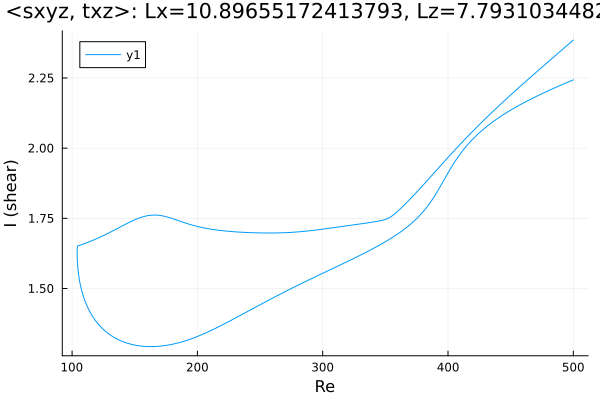

The file beside this chart, header and first rows:
Re, shear
500.0, 2.243
499.2, 2.242
497.8, 2.239
496.4, 2.237
495, 2.234
493.6, 2.231
492.2, 2.228
490.7, 2.226
489.3, 2.223
487.9, 2.22
486.5, 2.217
485.1, 2.215
483.7, 2.212
482.3, 2.209
480.8, 2.206
479.4, 2.203
478, 2.2
476.6, 2.197
475.2, 2.194
473.8, 2.191
472.4, 2.188
470.9, 2.185
469.5, 2.182
468.1, 2.179
466.7, 2.176
465.3, 2.173
465.1, 2.172
463.7, 2.169
462.2, 2.166
460.8, 2.163
459.4, 2.159
458, 2.156
456.6, 2.152
455.2, 2.149
453.8, 2.145
452.3, 2.142
450.9, 2.138
449.5, 2.134
448.1, 2.13
446.7, 2.126
445.3, 2.123
443.9, 2.119
442.4, 2.114
441, 2.11
439.6, 2.106
438.2, 2.102
436.8, 2.097
435.4, 2.092
434, 2.088
432.5, 2.083
431.1, 2.078
429.7, 2.073
428.3, 2.068
426.9, 2.062
425.5, 2.057
424.1, 2.051
422.6, 2.045
421.2, 2.039
419.8, 2.032
418.9, 2.028
... 569 more rows
